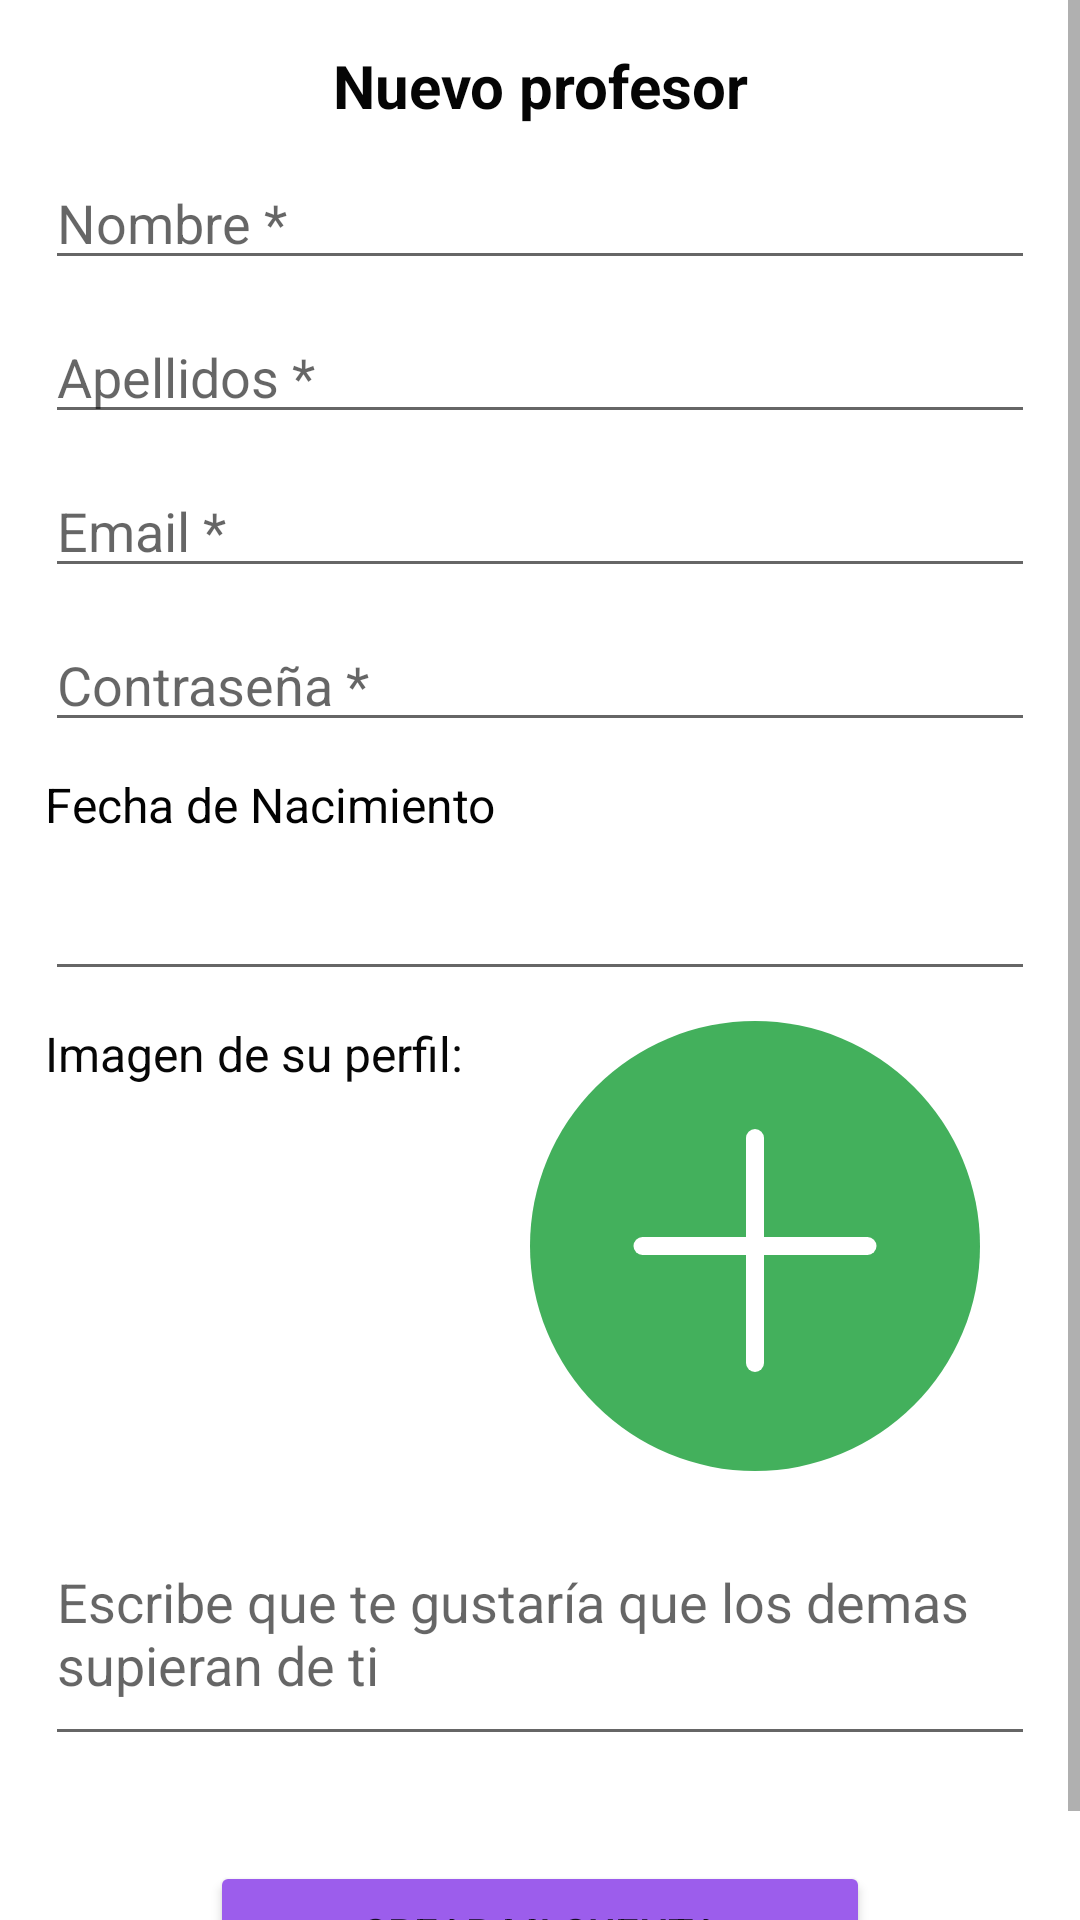

Produce the Android XML layout that renders to this screen, including the resource entries it uses.
<!-- AndroidManifest.xml: application theme Theme.Hablemos -->
<!-- res/layout/activity_crear_nuevo_profesor.xml -->
<?xml version="1.0" encoding="utf-8"?>
<ScrollView xmlns:android="http://schemas.android.com/apk/res/android"
    xmlns:app="http://schemas.android.com/apk/res-auto"
    xmlns:tools="http://schemas.android.com/tools"
    android:layout_width="match_parent"
    android:layout_height="match_parent"
    tools:context=".actividadesProfesor.CrearNuevoProfesorActivity"
    tools:ignore="SpeakableTextPresentCheck">

    <LinearLayout
        android:layout_width="match_parent"
        android:layout_height="wrap_content"
        android:orientation="vertical"
        android:padding="10dp">

        <TextView
            android:id="@+id/textView18"
            android:layout_width="match_parent"
            android:layout_height="wrap_content"
            android:layout_margin="5dp"
            android:text="@string/nuevoProfesor"
            android:textAlignment="center"
            android:textColor="#050505"
            android:textSize="20sp" />

        <EditText
            android:id="@+id/txtNombreNewProfActivity"
            android:layout_width="match_parent"
            android:layout_height="wrap_content"
            android:layout_margin="5dp"
            android:ems="10"
            android:hint="@string/nombre"
            android:inputType="textPersonName" />

        <EditText
            android:id="@+id/txtApellidosNewProfActivity"
            android:layout_width="match_parent"
            android:layout_height="wrap_content"
            android:layout_margin="5dp"
            android:ems="10"
            android:hint="@string/apellidos"
            android:inputType="textPersonName" />

        <EditText
            android:id="@+id/txtEmailNewProfActivity"
            android:layout_width="match_parent"
            android:layout_height="wrap_content"
            android:layout_margin="5dp"
            android:ems="10"
            android:hint="@string/emailObligado"
            android:inputType="textEmailAddress" />

        <EditText
            android:id="@+id/txtPasswordNewProfActivity"
            android:layout_width="match_parent"
            android:layout_height="wrap_content"
            android:layout_margin="5dp"
            android:ems="10"
            android:hint="@string/passwordObligado"
            android:inputType="textPassword" />

        <TextView
            android:id="@+id/textView19"
            android:layout_width="match_parent"
            android:layout_height="wrap_content"
            android:layout_margin="5dp"
            android:text="@string/fechaNacimiento"
            android:textColor="#020202"
            android:textSize="16sp" />

        <EditText
            android:id="@+id/txtDateNewProfActivity"
            android:layout_width="match_parent"
            android:layout_height="wrap_content"
            android:layout_margin="5dp"
            android:clickable="true"
            android:ems="10"
            android:focusable="false"
            android:inputType="date" />

        <LinearLayout
            android:layout_width="match_parent"
            android:layout_height="match_parent"
            android:layout_margin="5dp"
            android:orientation="horizontal">

            <TextView
                android:id="@+id/textView7"
                android:layout_width="wrap_content"
                android:layout_height="wrap_content"
                android:layout_weight="1"
                android:text="@string/imagenPerfil"
                android:textAlignment="viewStart"
                android:textColor="#070707"
                android:textSize="16sp" />

            <ImageView
                android:id="@+id/imgFotoNewProfActivity"
                android:layout_width="150dp"
                android:layout_height="150dp"
                android:layout_weight="10"
                android:clickable="true"
                app:srcCompat="@drawable/plus_svgrepo_com" />

        </LinearLayout>

        <EditText
            android:id="@+id/txtInfoNewProfActivity"
            android:layout_width="match_parent"
            android:layout_height="85dp"
            android:layout_margin="5dp"
            android:ems="10"
            android:hint="@string/sobreMi"
            android:inputType="textMultiLine|textPersonName" />

        <Button
            android:id="@+id/btnCrearProfActivity"
            android:layout_width="match_parent"
            android:layout_height="wrap_content"
            android:layout_marginLeft="60dp"
            android:layout_marginTop="30dp"
            android:layout_marginRight="60dp"
            android:backgroundTint="#9C5DEC"
            android:text="@string/creaCuenta"
            app:cornerRadius="50dp" />

    </LinearLayout>
</ScrollView>
<!-- resources referenced by this layout -->
<resources>
  <!-- drawable plus_svgrepo_com (drawable) -->
  <vector xmlns:android="http://schemas.android.com/apk/res/android"
      android:width="50dp"
      android:height="50dp"
      android:viewportWidth="50"
      android:viewportHeight="50">
    <path
        android:pathData="M25,25m-25,0a25,25 0,1 1,50 0a25,25 0,1 1,-50 0"
        android:fillColor="#43B05C"/>
    <path
        android:pathData="M25,13L25,38"
        android:strokeLineJoin="round"
        android:strokeWidth="2"
        android:fillColor="#00000000"
        android:strokeColor="#FFFFFF"
        android:strokeLineCap="round"/>
    <path
        android:pathData="M37.5,25L12.5,25"
        android:strokeLineJoin="round"
        android:strokeWidth="2"
        android:fillColor="#00000000"
        android:strokeColor="#FFFFFF"
        android:strokeLineCap="round" />
  </vector>
  <string name="apellidos">Apellidos *</string>
  <string name="creaCuenta">Crear mi cuenta</string>
  <string name="emailObligado">Email *</string>
  <string name="fechaNacimiento">Fecha de Nacimiento</string>
  <string name="imagenPerfil">Imagen de su perfil:</string>
  <string name="nombre">Nombre *</string>
  <string name="nuevoProfesor"><b>Nuevo profesor</b></string>
  <string name="passwordObligado">Contraseña *</string>
  <string name="sobreMi">Escribe que te gustaría que los demas supieran de ti</string>
  <style name="Theme.Hablemos" parent="Theme.MaterialComponents.DayNight.DarkActionBar">
          
          <item name="colorPrimary">@color/purple_500</item>
          <item name="colorPrimaryVariant">@color/purple_700</item>
          <item name="colorOnPrimary">@color/white</item>
          
          <item name="colorSecondary">@color/teal_200</item>
          <item name="colorSecondaryVariant">@color/teal_700</item>
          <item name="colorOnSecondary">@color/black</item>
          
          <item name="android:statusBarColor" tools:targetApi="l">?attr/colorPrimaryVariant</item>
          
      </style>
  <!-- not gathered from this repository: default colours our renderer supplied (Android Studio template values) -->
  <color name="purple_500">#FF6200EE</color>
  <color name="purple_700">#FF3700B3</color>
  <color name="teal_200">#FF03DAC5</color>
  <color name="teal_700">#FF018786</color>
  <color name="black">#FF000000</color>
  <color name="white">#FFFFFFFF</color>
</resources>
